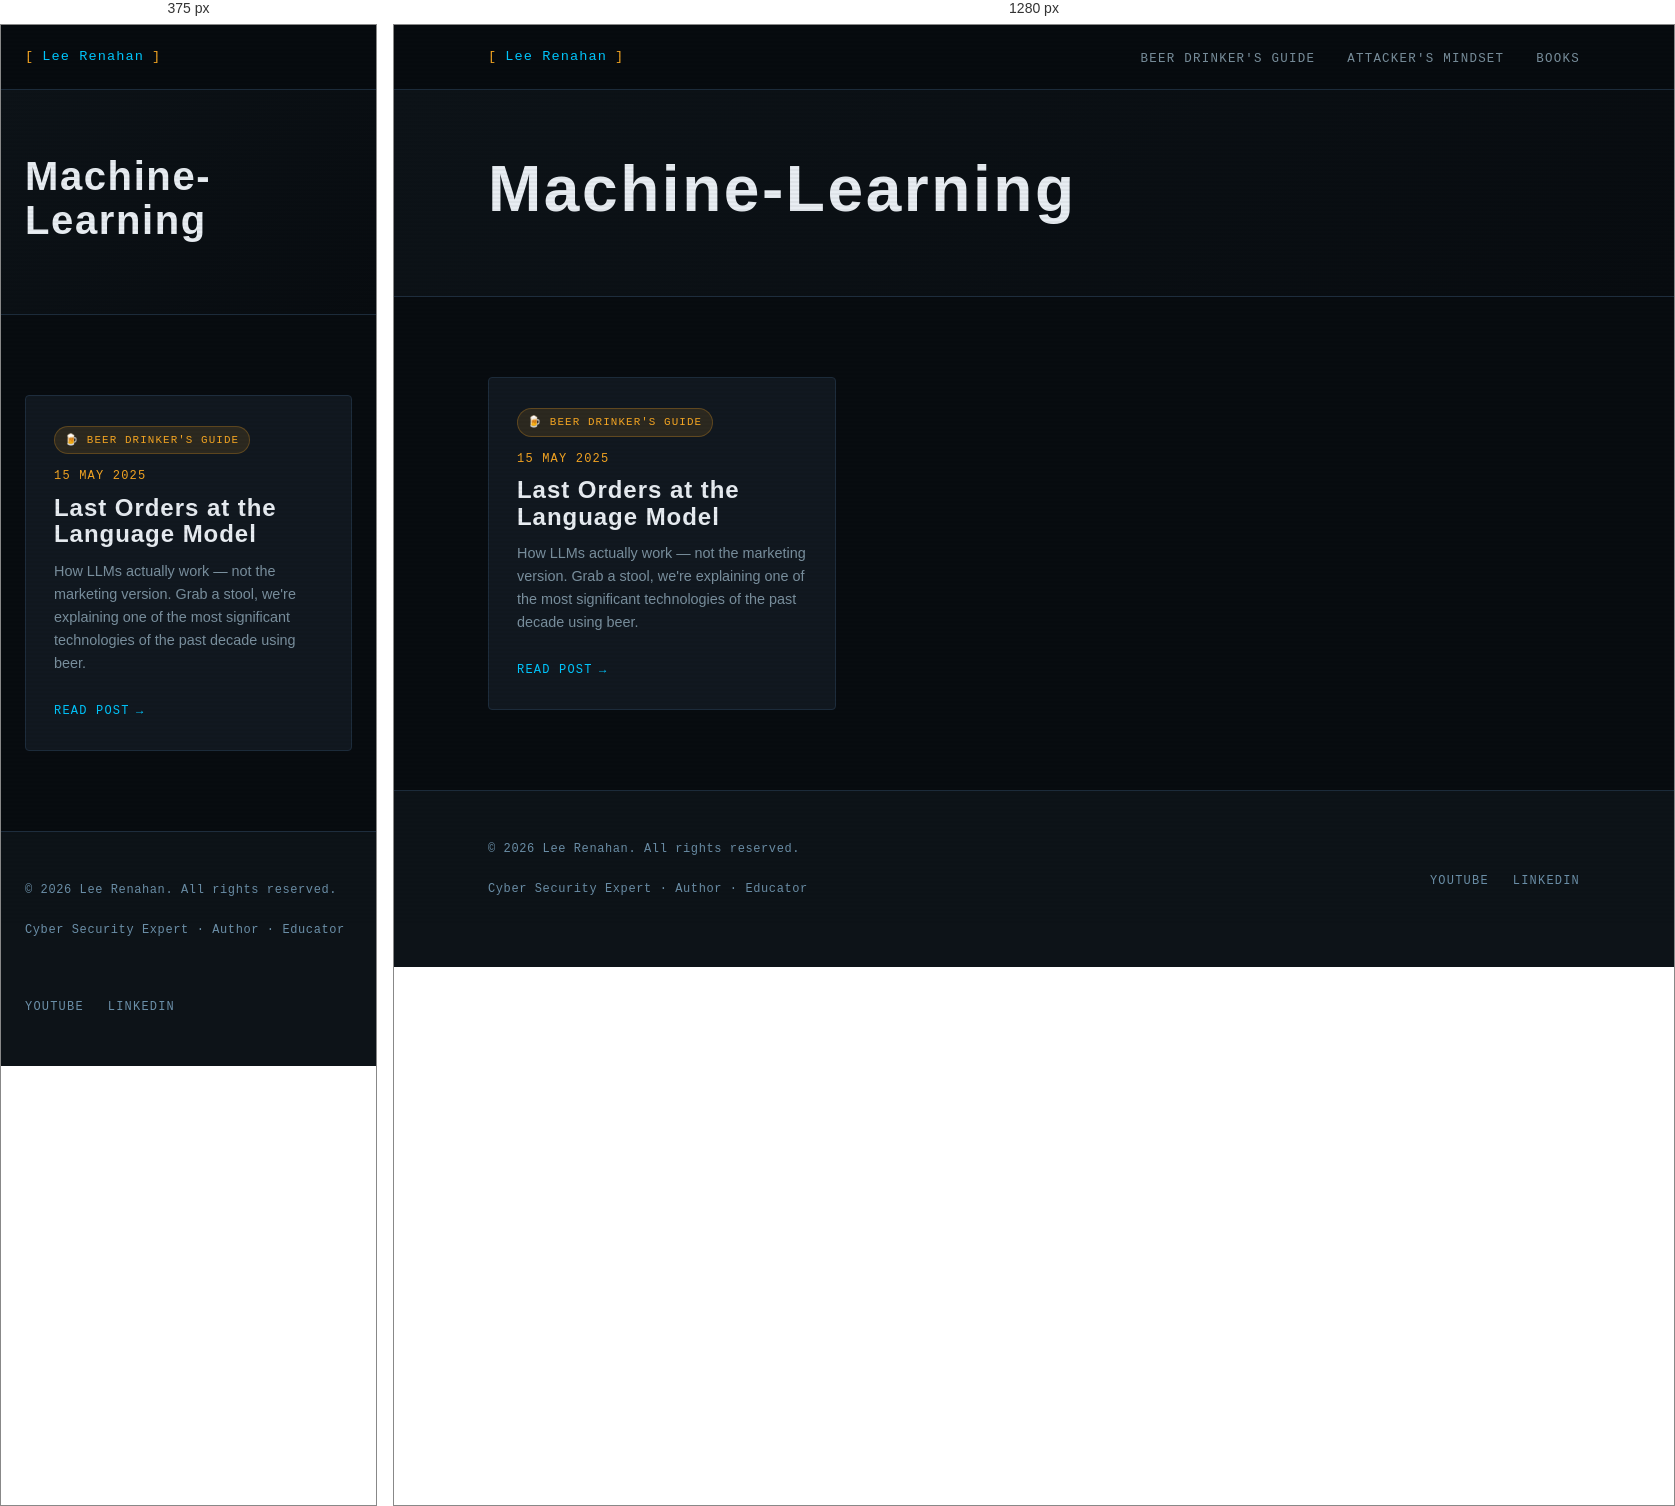
Rendered at 375 px and 1280 px, left to right.

<!-- file: index.html -->
<!DOCTYPE html>
<html lang="en-gb">
<head><script src="/livereload.js?mindelay=10&amp;v=2&amp;port=1313&amp;path=livereload" data-no-instant defer></script>
  <meta charset="UTF-8" />
  <meta name="viewport" content="width=device-width, initial-scale=1.0" />
  <title>Machine-Learning | Lee Renahan | Cyber Security Expert</title>
  <meta name="description" content="Making cyber security make sense — for everyone." />
  
  <link rel="preconnect" href="https://fonts.googleapis.com" />
  <link rel="preconnect" href="https://fonts.gstatic.com" crossorigin />
  <link rel="stylesheet" href="/css/main.css" />
</head>
<body><nav class="site-nav">
  <div class="nav-inner">
    <a href="/" class="nav-logo">
      <span class="bracket">[</span>
      Lee Renahan
      <span class="bracket">]</span>
    </a>
    <ul class="nav-links">
      
        <li><a href="/series/beer-drinkers-guide/">Beer Drinker&#39;s Guide</a></li>
      
        <li><a href="/series/attackers-mindset/">Attacker&#39;s Mindset</a></li>
      
        <li><a href="/books/">Books</a></li>
      
    </ul>
  </div>
</nav>
<main>

<div class="series-hero">
  <div class="container">
    
    
    <h1 class="section-title" style="font-size: clamp(2.5rem, 5vw, 4rem);">Machine-Learning</h1>
    
    
  </div>
</div>

<section>
  <div class="container">

    
      <div class="grid-3">
        
          <div class="card">
            
              
                <span class="series-pill series-pill--beer">🍺 Beer Drinker's Guide</span>
              
            

            <div class="post-meta" style="margin-bottom:0.5rem;">
              <span>15 May 2025</span>
            </div>

            <h3 class="card-title">Last Orders at the Language Model</h3>
            <p class="card-excerpt">How LLMs actually work — not the marketing version. Grab a stool, we&#39;re explaining one of the most significant technologies of the past decade using beer.</p>
            <a href="http://localhost:1313/series/beer-drinkers-guide/last-orders-at-the-language-model/" class="card-link">Read post</a>
          </div>
        
      </div>
    

  </div>
</section>


  </main><footer class="site-footer">
  <div class="container">
    <div class="footer-inner">
      <div>
        <p class="footer-copy">
          &copy; 2026 Lee Renahan. All rights reserved.
        </p>
        <p class="footer-copy" style="margin-top:0.25rem;">
          Cyber Security Expert &middot; Author &middot; Educator
        </p>
      </div>
      <ul class="footer-links">
        <li><a href="https://www.youtube.com/@leerenahan4043" target="_blank" rel="noopener">YouTube</a></li>
        <li><a href="https://www.linkedin.com/in/lee-renahan-76a2bb71" target="_blank" rel="noopener">LinkedIn</a></li>
      </ul>
    </div>
  </div>
</footer>
</body>
</html>


/* @media block from main.css */
@media (max-width: 768px) {
  .nav-links { display: none; }
  .about-strip { grid-template-columns: 1fr; gap: 2rem; }
  .book-card { grid-template-columns: 1fr; }
  .book-cover { aspect-ratio: auto; height: 200px; }
  .footer-inner { grid-template-columns: 1fr; }
  .grid-2 { grid-template-columns: 1fr; }
}